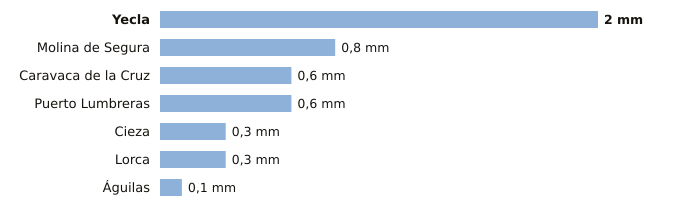

The data file committed next to this chart (first rows):
estacion, provincia, indicativo, mm_6_dias_anteriores, mm_hoy, mm_7_dias, horas_de_hoy
Yecla, Murcia, 7275C, 2.0, 0.0, 2.0, 1
Molina de Segura, Murcia, 7237E, 0.8, 0.0, 0.8, 1
Caravaca de la Cruz, Murcia, 7119B, 0.6, 0.0, 0.6, 1
Puerto Lumbreras, Murcia, 7211B, 0.6, 0.0, 0.6, 1
Cieza, Murcia, 7145X, 0.3, 0.0, 0.3, 1
Lorca, Murcia, 7209, 0.3, 0.0, 0.3, 1
Águilas, Murcia, 7002Y, 0.1, 0.0, 0.1, 1
